Photos from the image-classification dataset "Indian_food_Deeplearning_CNN" in the GitHub repository rishabhGit24/Indian_food_Deeplearning_CNN. Its 7 classes are: aloo paratha, biriyani, burger, dosa, fried rice, idly, vada.

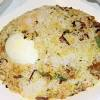
Label: biriyani

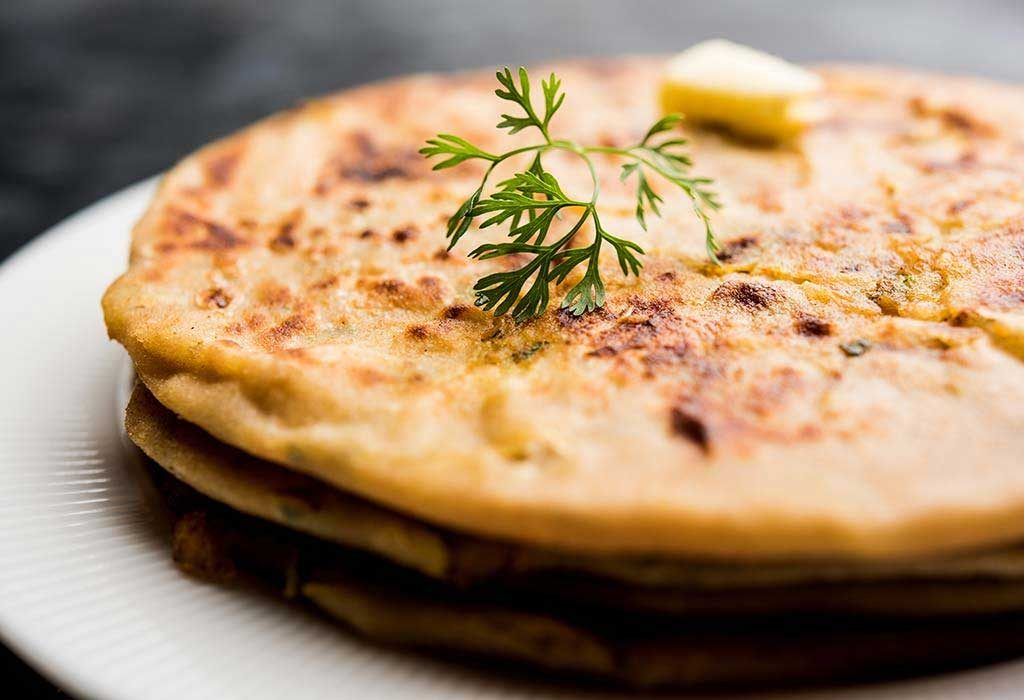
Label: aloo paratha

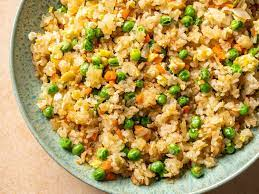
Label: fried rice

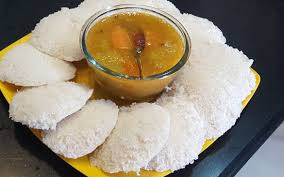
Label: idly

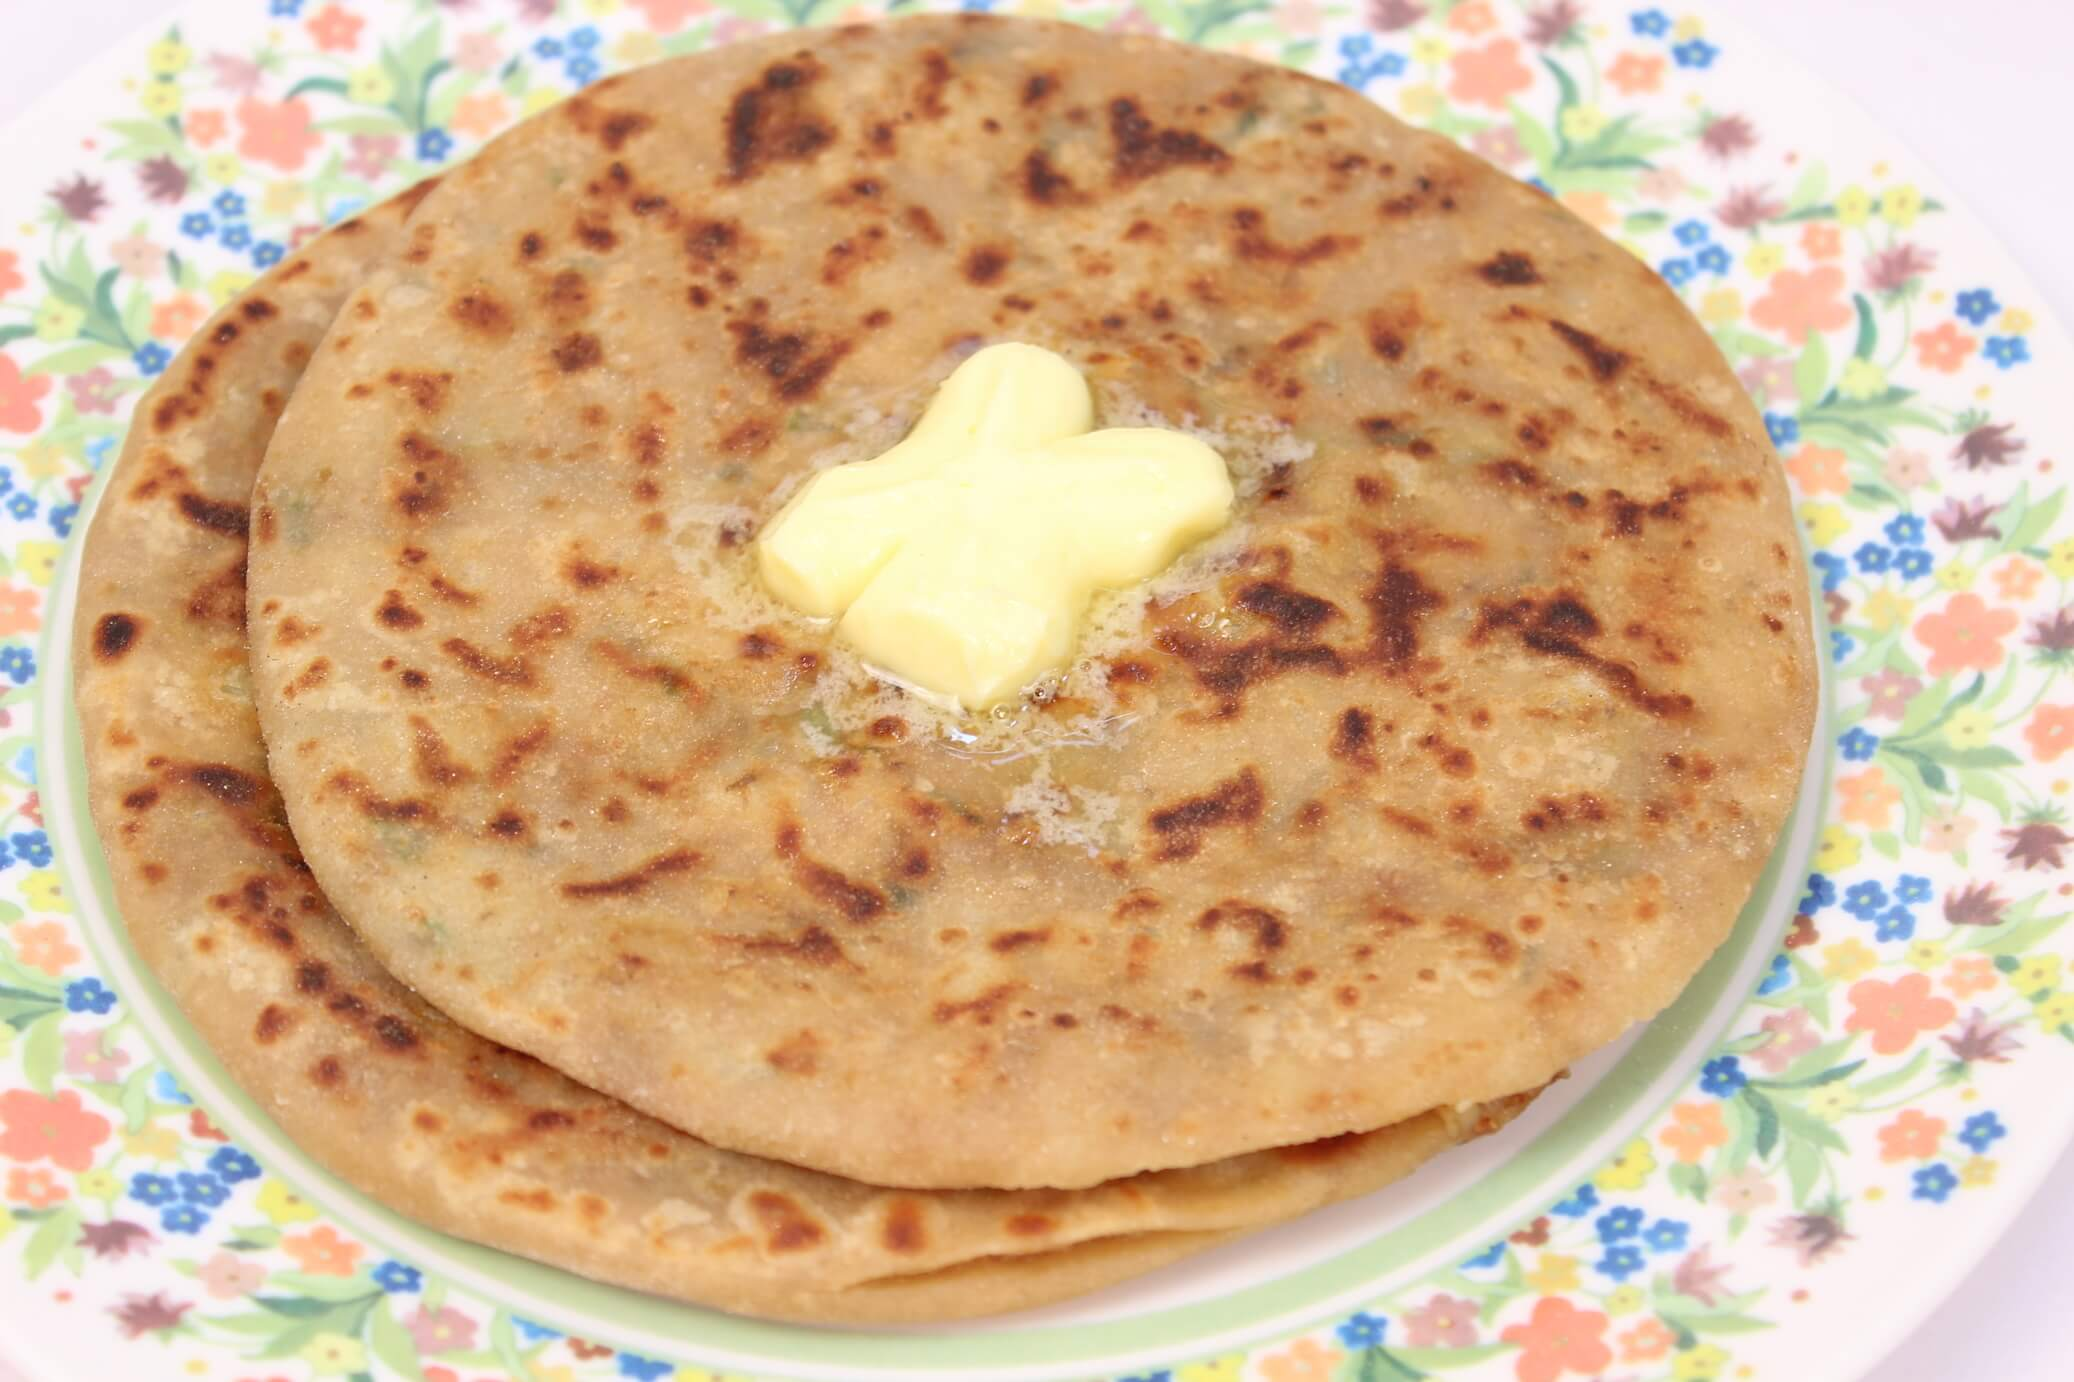
Label: aloo paratha
